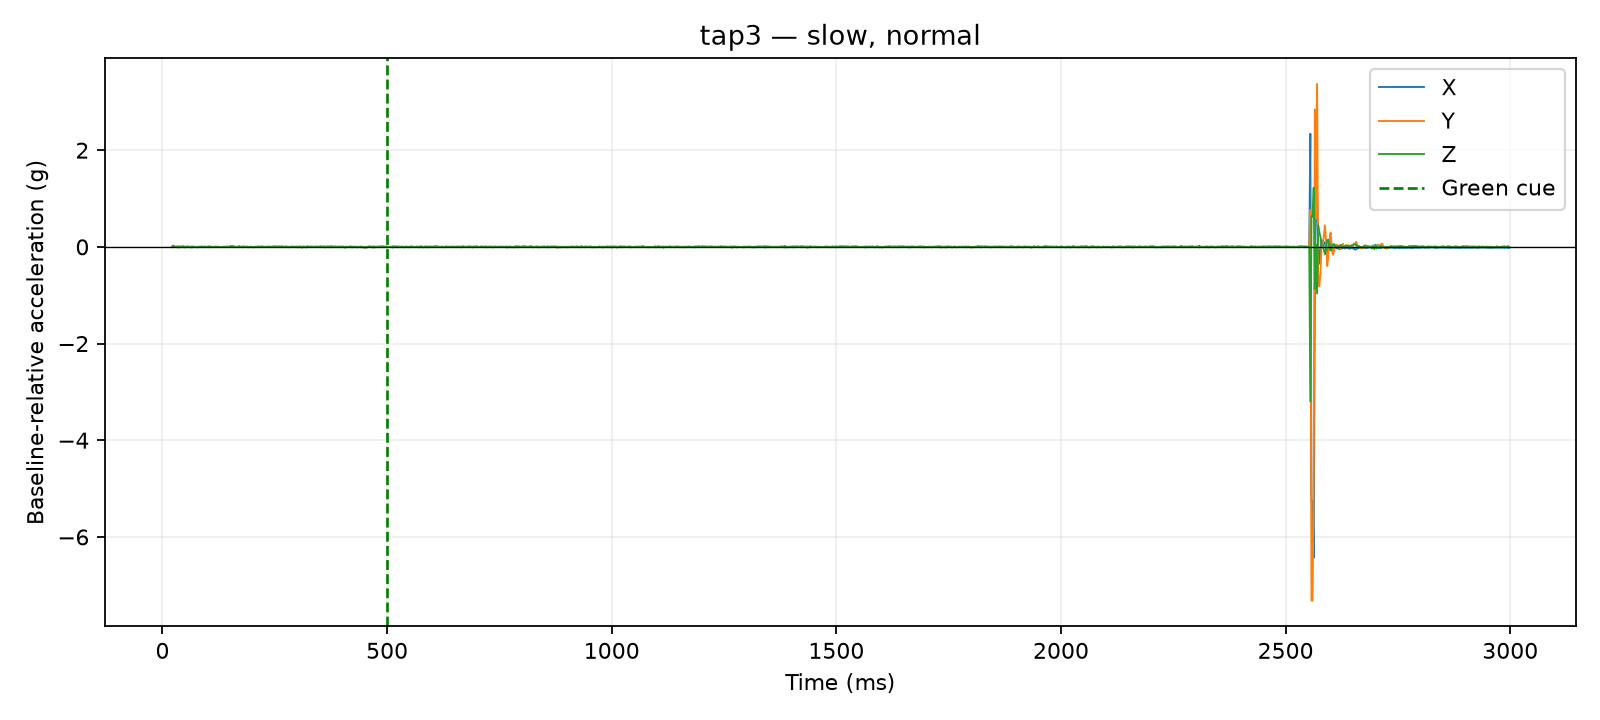

The file beside this chart, header and first rows:
time_us, x_g, y_g, z_g, time_ms, cue_time_us, x_delta_g, y_delta_g, z_delta_g, dynamic_magnitude_g, label, requested_pace, requested_force, session_id, operator_accepted
20836, 0.0195, 0.0195, 0.9048, 20.84, 500000, 0.0, -0.0078, -0.0039, 0.008721, tap3, slow, normal, 20260810_133647, False
21285, 0.0195, 0.0195, 0.9048, 21.29, 500000, 0.0, -0.0078, -0.0039, 0.008721, tap3, slow, normal, 20260810_133647, False
21692, 0.0195, 0.0195, 0.9048, 21.69, 500000, 0.0, -0.0078, -0.0039, 0.008721, tap3, slow, normal, 20260810_133647, False
22086, 0.0195, 0.0195, 0.9048, 22.09, 500000, 0.0, -0.0078, -0.0039, 0.008721, tap3, slow, normal, 20260810_133647, False
22482, 0.0273, 0.0312, 0.9321, 22.48, 500000, 0.0078, 0.0039, 0.0234, 0.02497, tap3, slow, normal, 20260810_133647, False
22892, 0.0273, 0.0312, 0.9321, 22.89, 500000, 0.0078, 0.0039, 0.0234, 0.02497, tap3, slow, normal, 20260810_133647, False
23293, 0.0273, 0.0312, 0.9321, 23.29, 500000, 0.0078, 0.0039, 0.0234, 0.02497, tap3, slow, normal, 20260810_133647, False
23712, 0.0273, 0.0312, 0.9321, 23.71, 500000, 0.0078, 0.0039, 0.0234, 0.02497, tap3, slow, normal, 20260810_133647, False
24114, 0.0273, 0.0312, 0.9321, 24.11, 500000, 0.0078, 0.0039, 0.0234, 0.02497, tap3, slow, normal, 20260810_133647, False
24517, 0.0273, 0.0312, 0.9321, 24.52, 500000, 0.0078, 0.0039, 0.0234, 0.02497, tap3, slow, normal, 20260810_133647, False
25019, 0.0234, 0.0312, 0.9165, 25.02, 500000, 0.0039, 0.0039, 0.0078, 0.009553, tap3, slow, normal, 20260810_133647, False
27524, 0.0195, 0.0273, 0.9126, 27.52, 500000, 0.0, 0.0, 0.0039, 0.0039, tap3, slow, normal, 20260810_133647, False
30015, 0.0195, 0.0273, 0.9126, 30.02, 500000, 0.0, 0.0, 0.0039, 0.0039, tap3, slow, normal, 20260810_133647, False
32527, 0.0234, 0.0156, 0.9126, 32.53, 500000, 0.0039, -0.0117, 0.0039, 0.01293, tap3, slow, normal, 20260810_133647, False
35017, 0.0234, 0.0156, 0.9126, 35.02, 500000, 0.0039, -0.0117, 0.0039, 0.01293, tap3, slow, normal, 20260810_133647, False
37519, 0.0234, 0.0156, 0.9165, 37.52, 500000, 0.0039, -0.0117, 0.0078, 0.01459, tap3, slow, normal, 20260810_133647, False
40005, 0.0273, 0.0234, 0.9009, 40.01, 500000, 0.0078, -0.0039, -0.0078, 0.0117, tap3, slow, normal, 20260810_133647, False
42511, 0.0195, 0.0273, 0.9087, 42.51, 500000, 0.0, 0.0, 0.0, 0.0, tap3, slow, normal, 20260810_133647, False
45021, 0.0273, 0.0234, 0.9204, 45.02, 500000, 0.0078, -0.0039, 0.0117, 0.01459, tap3, slow, normal, 20260810_133647, False
47517, 0.0195, 0.0195, 0.9204, 47.52, 500000, 0.0, -0.0078, 0.0117, 0.01406, tap3, slow, normal, 20260810_133647, False
50002, 0.0156, 0.0273, 0.897, 50, 500000, -0.0039, 0.0, -0.0117, 0.01233, tap3, slow, normal, 20260810_133647, False
52505, 0.0195, 0.0312, 0.9087, 52.51, 500000, 0.0, 0.0039, 0.0, 0.0039, tap3, slow, normal, 20260810_133647, False
55014, 0.0117, 0.0273, 0.9165, 55.01, 500000, -0.0078, 0.0, 0.0078, 0.01103, tap3, slow, normal, 20260810_133647, False
57515, 0.0234, 0.0273, 0.9126, 57.52, 500000, 0.0039, 0.0, 0.0039, 0.005515, tap3, slow, normal, 20260810_133647, False
60006, 0.0156, 0.0312, 0.9048, 60.01, 500000, -0.0039, 0.0039, -0.0039, 0.006755, tap3, slow, normal, 20260810_133647, False
62516, 0.0156, 0.0234, 0.897, 62.52, 500000, -0.0039, -0.0039, -0.0117, 0.01293, tap3, slow, normal, 20260810_133647, False
65024, 0.0117, 0.0273, 0.9165, 65.02, 500000, -0.0078, 0.0, 0.0078, 0.01103, tap3, slow, normal, 20260810_133647, False
67524, 0.0117, 0.0351, 0.9048, 67.52, 500000, -0.0078, 0.0078, -0.0039, 0.0117, tap3, slow, normal, 20260810_133647, False
70013, 0.0195, 0.0312, 0.9126, 70.01, 500000, 0.0, 0.0039, 0.0039, 0.005515, tap3, slow, normal, 20260810_133647, False
72524, 0.0156, 0.0273, 0.9009, 72.52, 500000, -0.0039, 0.0, -0.0078, 0.008721, tap3, slow, normal, 20260810_133647, False
75002, 0.0195, 0.0273, 0.9087, 75, 500000, 0.0, 0.0, 0.0, 0.0, tap3, slow, normal, 20260810_133647, False
77501, 0.0117, 0.0273, 0.9087, 77.5, 500000, -0.0078, 0.0, 0.0, 0.0078, tap3, slow, normal, 20260810_133647, False
80005, 0.0156, 0.0273, 0.9009, 80, 500000, -0.0039, 0.0, -0.0078, 0.008721, tap3, slow, normal, 20260810_133647, False
82514, 0.0195, 0.0351, 0.9087, 82.51, 500000, 0.0, 0.0078, 0.0, 0.0078, tap3, slow, normal, 20260810_133647, False
85027, 0.0195, 0.0234, 0.9087, 85.03, 500000, 0.0, -0.0039, 0.0, 0.0039, tap3, slow, normal, 20260810_133647, False
87529, 0.0234, 0.0312, 0.9126, 87.53, 500000, 0.0039, 0.0039, 0.0039, 0.006755, tap3, slow, normal, 20260810_133647, False
90004, 0.0156, 0.0273, 0.9087, 90, 500000, -0.0039, 0.0, 0.0, 0.0039, tap3, slow, normal, 20260810_133647, False
92505, 0.0156, 0.0312, 0.9087, 92.5, 500000, -0.0039, 0.0039, 0.0, 0.005515, tap3, slow, normal, 20260810_133647, False
95010, 0.0117, 0.0273, 0.9165, 95.01, 500000, -0.0078, 0.0, 0.0078, 0.01103, tap3, slow, normal, 20260810_133647, False
97525, 0.0195, 0.0234, 0.9087, 97.53, 500000, 0.0, -0.0039, 0.0, 0.0039, tap3, slow, normal, 20260810_133647, False
100013, 0.0156, 0.0273, 0.9087, 100, 500000, -0.0039, 0.0, 0.0, 0.0039, tap3, slow, normal, 20260810_133647, False
102527, 0.0273, 0.0195, 0.9126, 102.5, 500000, 0.0078, -0.0078, 0.0039, 0.0117, tap3, slow, normal, 20260810_133647, False
105019, 0.0234, 0.0234, 0.9126, 105, 500000, 0.0039, -0.0039, 0.0039, 0.006755, tap3, slow, normal, 20260810_133647, False
107521, 0.0195, 0.0234, 0.9165, 107.5, 500000, 0.0, -0.0039, 0.0078, 0.008721, tap3, slow, normal, 20260810_133647, False
110020, 0.0156, 0.0273, 0.9009, 110, 500000, -0.0039, 0.0, -0.0078, 0.008721, tap3, slow, normal, 20260810_133647, False
112523, 0.0195, 0.0234, 0.9087, 112.5, 500000, 0.0, -0.0039, 0.0, 0.0039, tap3, slow, normal, 20260810_133647, False
115029, 0.0156, 0.0273, 0.9048, 115, 500000, -0.0039, 0.0, -0.0039, 0.005515, tap3, slow, normal, 20260810_133647, False
117525, 0.0195, 0.0312, 0.9126, 117.5, 500000, 0.0, 0.0039, 0.0039, 0.005515, tap3, slow, normal, 20260810_133647, False
120008, 0.0195, 0.0273, 0.9087, 120, 500000, 0.0, 0.0, 0.0, 0.0, tap3, slow, normal, 20260810_133647, False
122515, 0.0195, 0.0312, 0.9048, 122.5, 500000, 0.0, 0.0039, -0.0039, 0.005515, tap3, slow, normal, 20260810_133647, False
125017, 0.0156, 0.0351, 0.9048, 125, 500000, -0.0039, 0.0078, -0.0039, 0.009553, tap3, slow, normal, 20260810_133647, False
127520, 0.0156, 0.0234, 0.9048, 127.5, 500000, -0.0039, -0.0039, -0.0039, 0.006755, tap3, slow, normal, 20260810_133647, False
130017, 0.0156, 0.0234, 0.9048, 130, 500000, -0.0039, -0.0039, -0.0039, 0.006755, tap3, slow, normal, 20260810_133647, False
132526, 0.0156, 0.0273, 0.9087, 132.5, 500000, -0.0039, 0.0, 0.0, 0.0039, tap3, slow, normal, 20260810_133647, False
135027, 0.0156, 0.0273, 0.9087, 135, 500000, -0.0039, 0.0, 0.0, 0.0039, tap3, slow, normal, 20260810_133647, False
137508, 0.0234, 0.0273, 0.9087, 137.5, 500000, 0.0039, 0.0, 0.0, 0.0039, tap3, slow, normal, 20260810_133647, False
140005, 0.0117, 0.0234, 0.9048, 140, 500000, -0.0078, -0.0039, -0.0039, 0.009553, tap3, slow, normal, 20260810_133647, False
142513, 0.0195, 0.0312, 0.9165, 142.5, 500000, 0.0, 0.0039, 0.0078, 0.008721, tap3, slow, normal, 20260810_133647, False
145020, 0.0195, 0.0273, 0.9087, 145, 500000, 0.0, 0.0, 0.0, 0.0, tap3, slow, normal, 20260810_133647, False
147520, 0.0156, 0.0273, 0.9048, 147.5, 500000, -0.0039, 0.0, -0.0039, 0.005515, tap3, slow, normal, 20260810_133647, False
... 1,140 more rows
